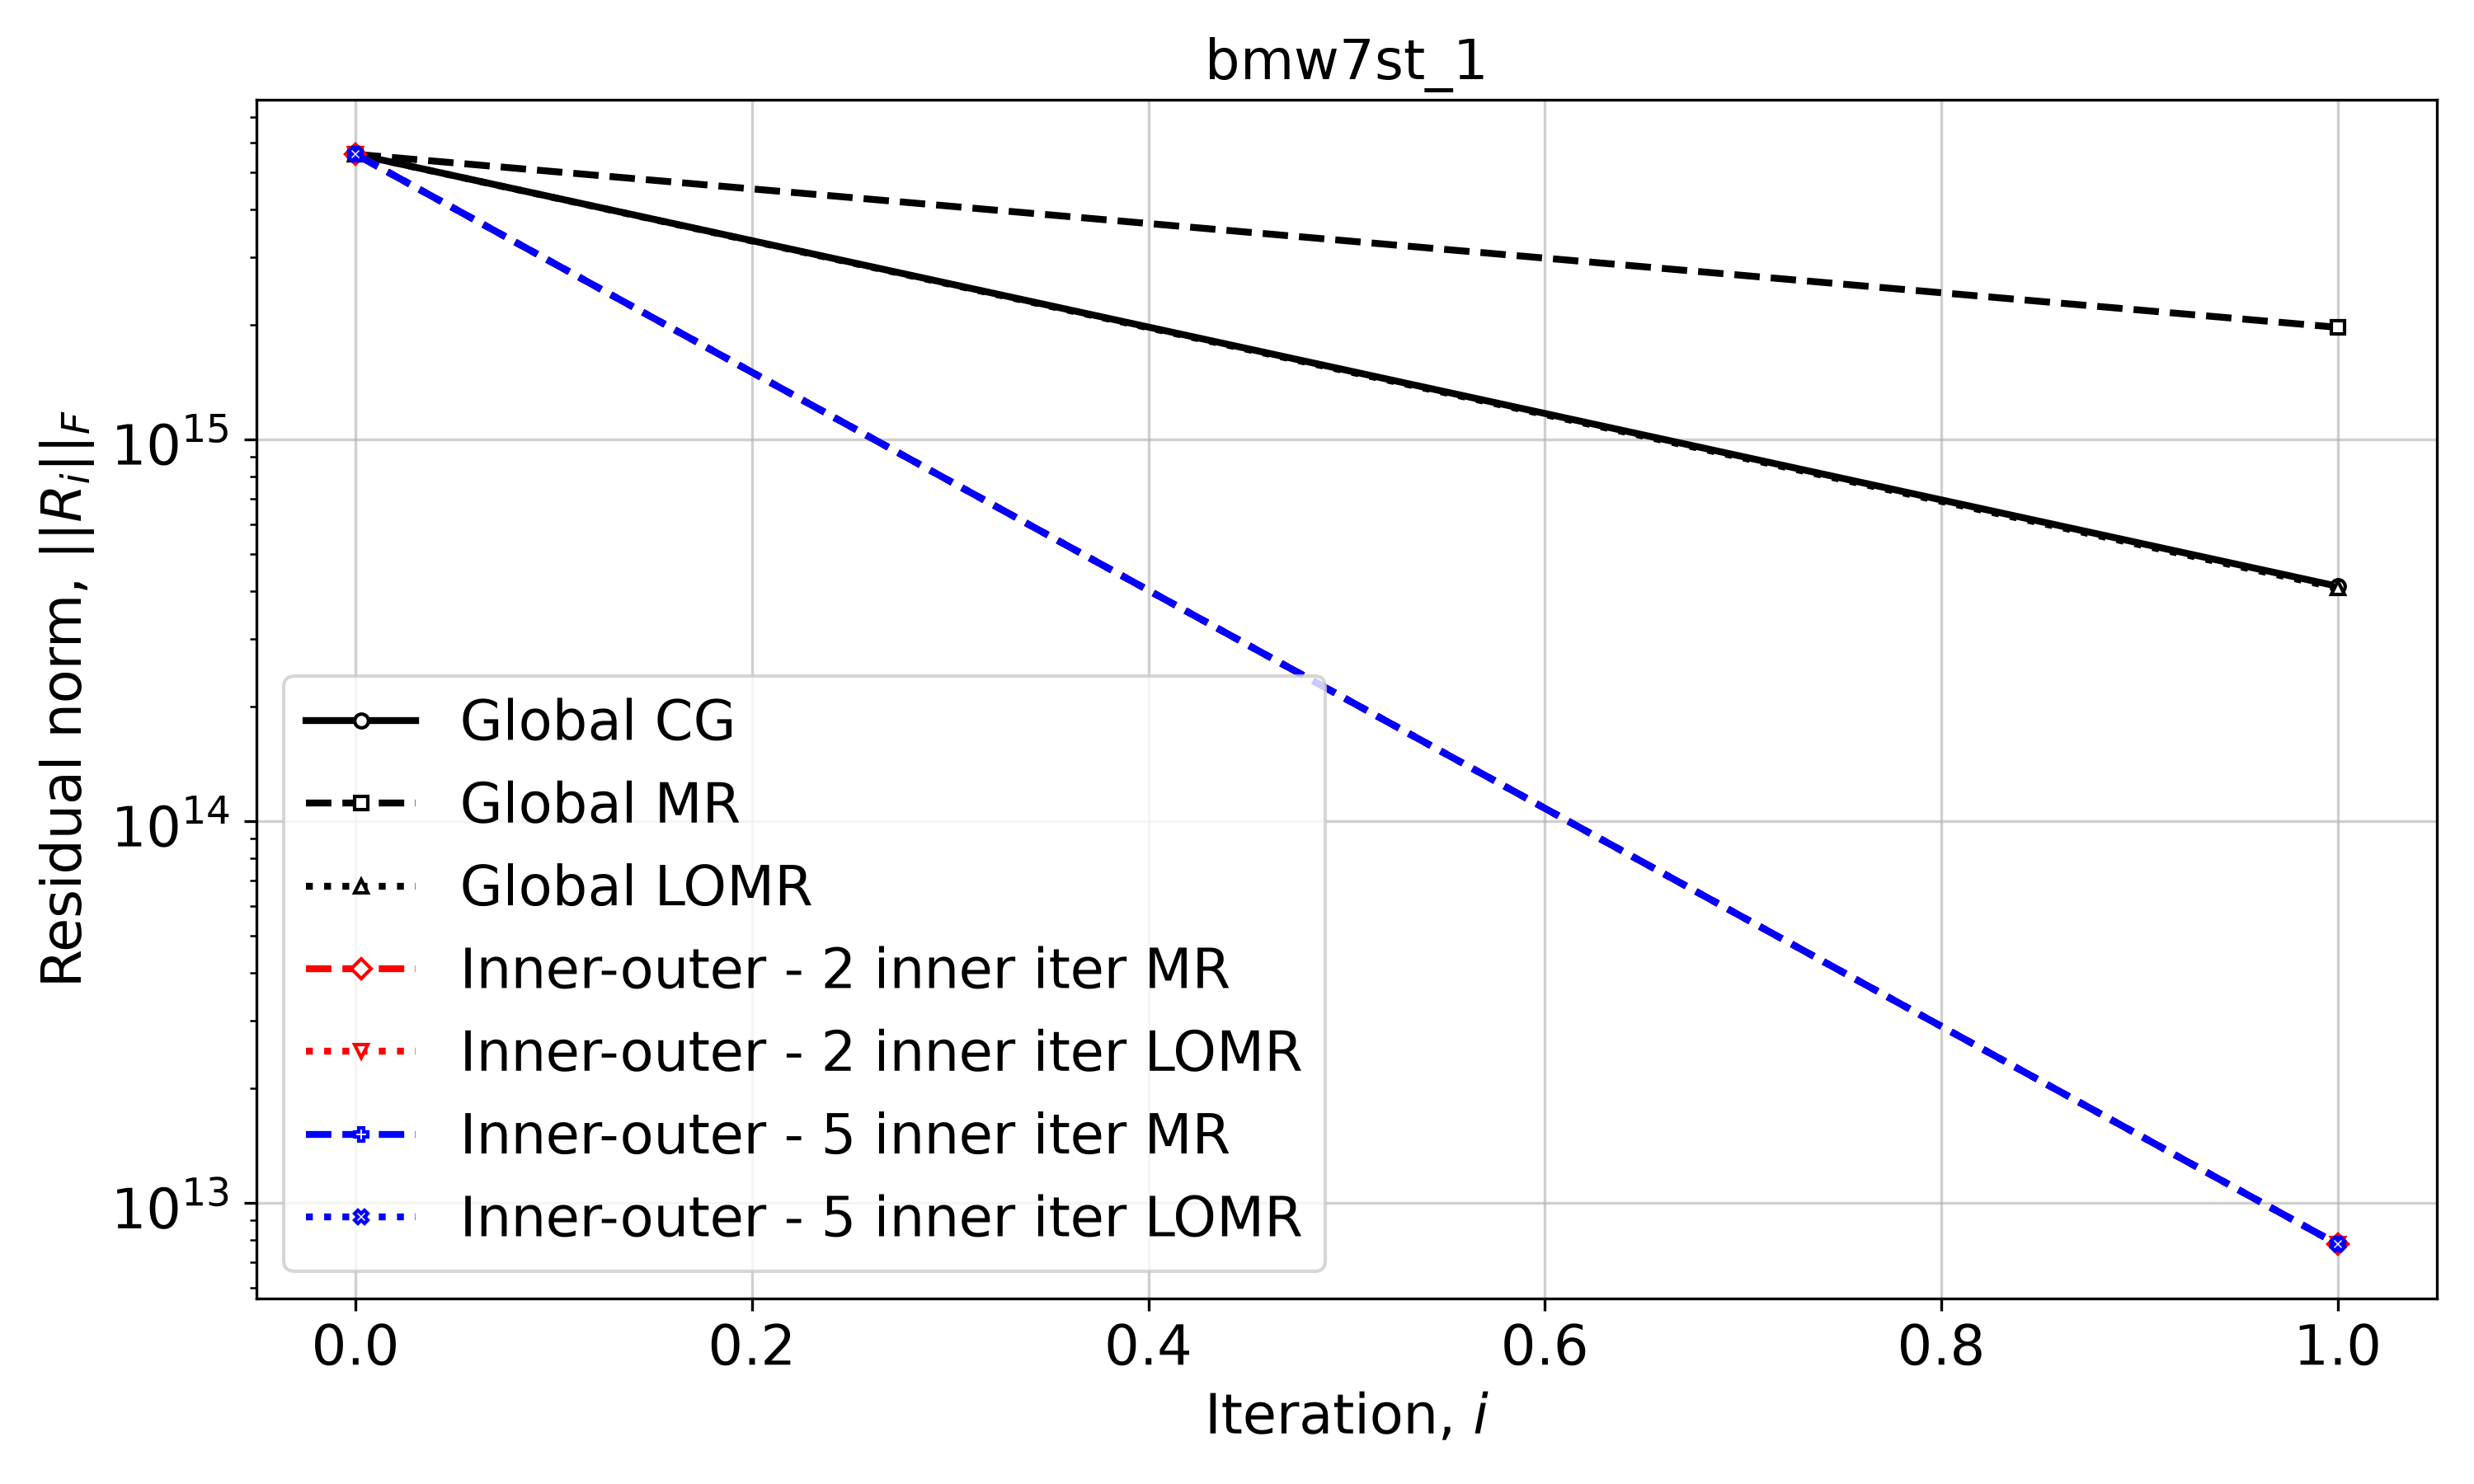

Source data for this figure (header and first rows):
Iteration, Global CG, Global MR, Global LOMR, Inner-outer - 2 inner iter MR, Inner-outer - 2 inner iter LOMR, Inner-outer - 5 inner iter MR, Inner-outer - 5 inner iter LOMR
0, 5582251738473331.0, 5582251738473331.0, 5582251738473331.0, 5582251738473331.0, 5582251738473331.0, 5582251738473331.0, 5582251738473331.0
1, 412341722305763, 1965434082763218.0, 407888958160057, 7790115183607, 7790115183607, 7790115183607, 7790115183607
